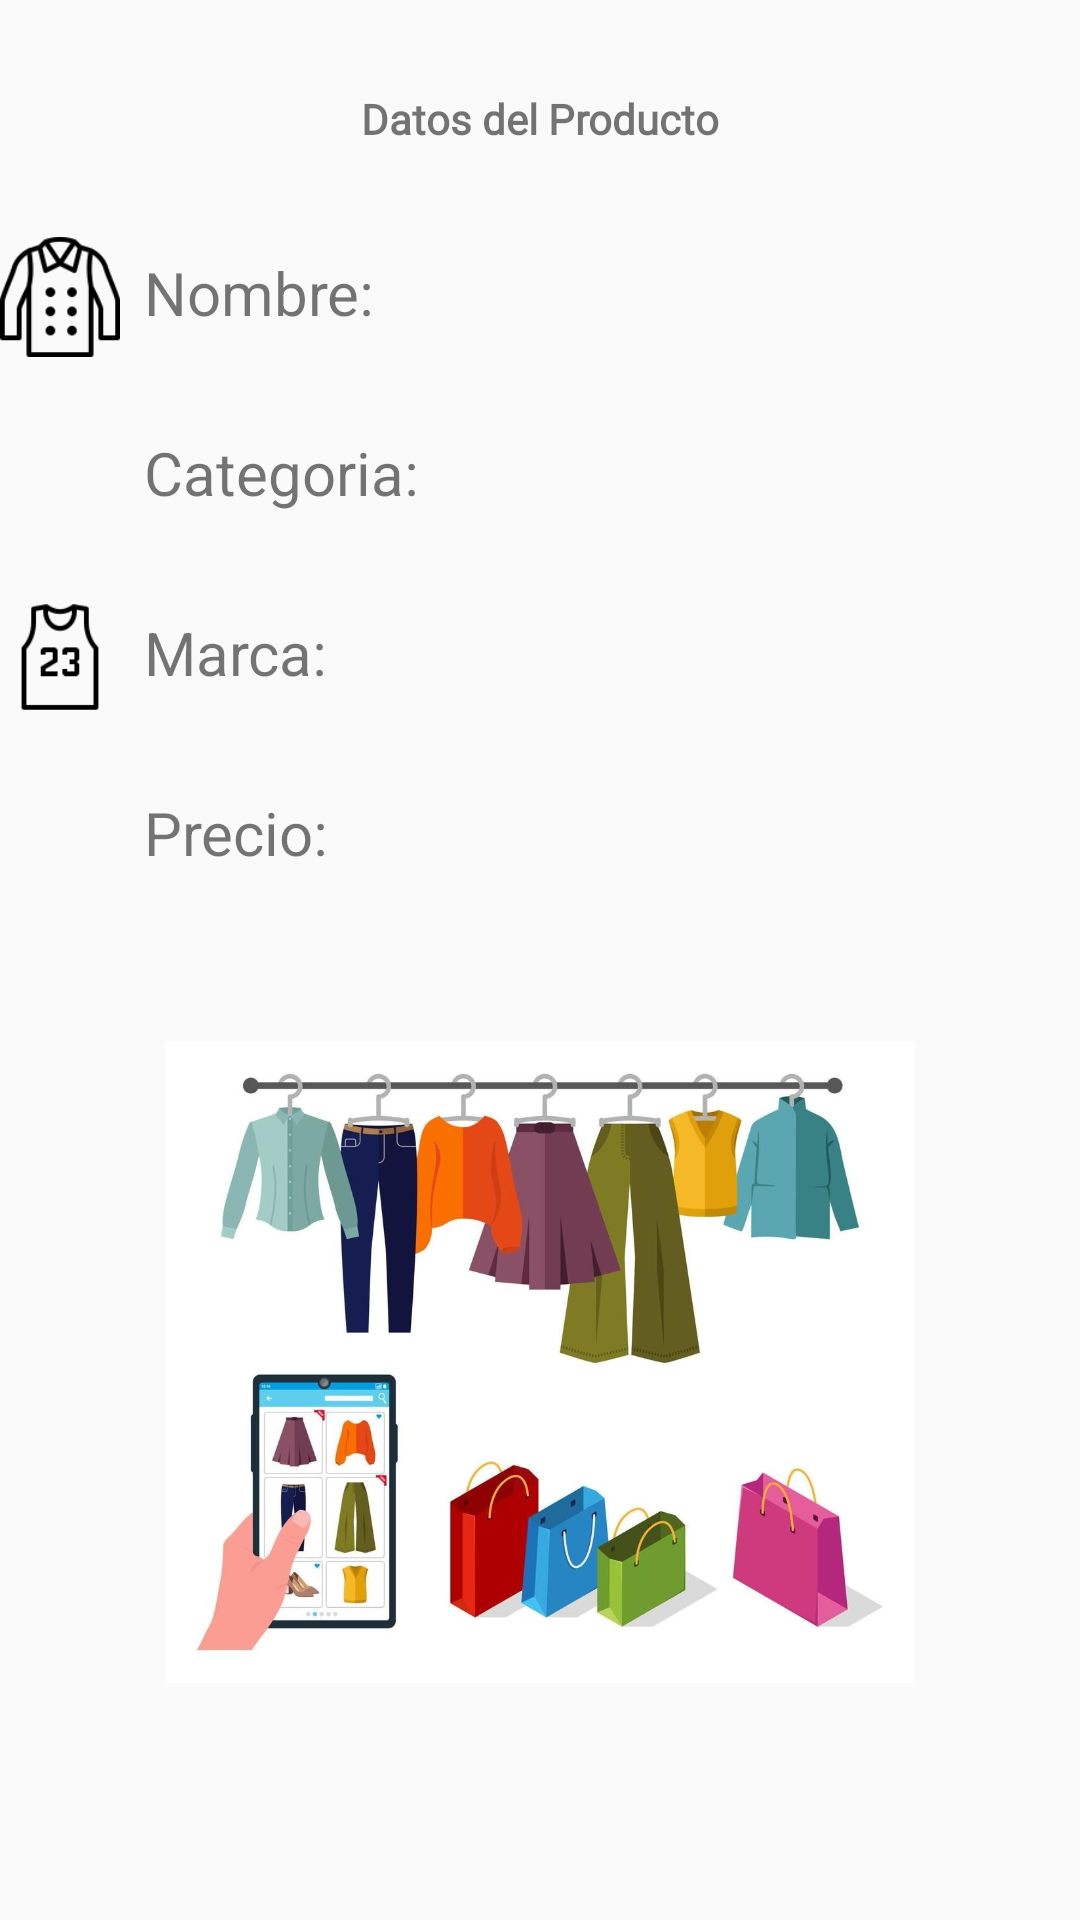

This screen was rendered from an Android layout file. Write that file and the resources it references.
<!-- AndroidManifest.xml: application theme Theme.AppCompat.Light -->
<!-- res/layout/activity_ver_mis_productos.xml -->
<?xml version="1.0" encoding="utf-8"?>
<ScrollView xmlns:android="http://schemas.android.com/apk/res/android"
    xmlns:tools="http://schemas.android.com/tools"
    android:id="@+id/scrollView1"
    android:layout_width="match_parent"
    android:layout_height="wrap_content" >
    <LinearLayout
        android:layout_width="match_parent"
        android:layout_height="wrap_content"
        android:orientation="vertical">

        <TextView
            android:layout_width="wrap_content"
            android:layout_height="wrap_content"
            android:text="@string/ver_misp_titulo"
            android:id="@+id/tit_creacion_grupo"
            android:layout_alignParentTop="true"
            android:fontFamily="@font/simplycharming"
            android:layout_gravity="center"
            android:paddingTop="30dp"
            android:textStyle="bold"
            />

        <LinearLayout
            android:layout_width="match_parent"
            android:layout_height="wrap_content"
            android:orientation="horizontal"
            android:layout_marginTop="30dp">

            <ImageView
                android:id="@+id/tipo_tarjeta_imagen"
                android:layout_width="40dp"
                android:layout_height="40dp"
                android:src="@drawable/icons8_capa_100" />
            <TextView
                android:id="@+id/id_nombre_producto_etiqueta"
                android:layout_width="wrap_content"
                android:layout_height="wrap_content"
                android:layout_gravity="bottom"
                android:textSize="20sp"
                android:layout_marginTop="8dp"
                android:layout_marginLeft="8dp"
                android:text="@string/etiqueta_nombre_producto" />
            <TextView
                android:id="@+id/id_nombre_producto_valor"
                android:layout_width="wrap_content"
                android:layout_height="wrap_content"
                android:layout_gravity="bottom"
                android:layout_marginLeft="10dp"
                android:textSize="20sp"
                />
        </LinearLayout>

        <LinearLayout
            android:layout_width="match_parent"
            android:layout_height="wrap_content"
            android:orientation="horizontal"
            android:layout_marginTop="20dp">

            <ImageView
                android:id="@+id/nombre_ape_contacto_imagen"
                android:layout_width="40dp"
                android:layout_height="40dp"
                android:src="@drawable/icons8_categor_a_100" />
            <TextView
                android:id="@+id/id_objetivo_producto_etiqueta"
                android:layout_width="wrap_content"
                android:layout_height="wrap_content"
                android:layout_gravity="bottom"
                android:textSize="20sp"
                android:layout_marginTop="8dp"
                android:layout_marginLeft="8dp"
                android:text="@string/etiqueta_categoria_producto" />
            <TextView
                android:id="@+id/id_categoria_producto_valor"
                android:layout_width="wrap_content"
                android:layout_height="wrap_content"
                android:layout_gravity="bottom"
                android:layout_marginLeft="10dp"
                android:textSize="20sp"
                />
        </LinearLayout>

        <LinearLayout
            android:layout_width="match_parent"
            android:layout_height="wrap_content"
            android:orientation="horizontal"
            android:layout_marginTop="20dp">

            <ImageView
                android:id="@+id/nombre_ape_contacto_imagen1"
                android:layout_width="40dp"
                android:layout_height="40dp"
                android:src="@drawable/icons8_camiseta_baloncesto_100" />
            <TextView
                android:id="@+id/id_marca_grupo_etiqueta"
                android:layout_width="wrap_content"
                android:layout_height="wrap_content"
                android:layout_gravity="bottom"
                android:textSize="20sp"
                android:layout_marginTop="8dp"
                android:layout_marginLeft="8dp"
                android:text="@string/etiqueta_marca_producto" />
            <TextView
                android:id="@+id/id_marca_producto_valor"
                android:layout_width="wrap_content"
                android:layout_height="wrap_content"
                android:layout_gravity="bottom"
                android:layout_marginLeft="10dp"
                android:textSize="20sp"
                />
        </LinearLayout>
        <LinearLayout
            android:layout_width="match_parent"
            android:layout_height="wrap_content"
            android:orientation="horizontal"
            android:layout_marginTop="20dp">

            <ImageView
                android:id="@+id/nombre_ape_contacto_imagen"
                android:layout_width="40dp"
                android:layout_height="40dp"
                android:src="@drawable/icons8_precio_100"
                tools:ignore="DuplicateIds" />
            <TextView
                android:id="@+id/id_precio_grupo_etiqueta"
                android:layout_width="wrap_content"
                android:layout_height="wrap_content"
                android:layout_gravity="bottom"
                android:textSize="20sp"
                android:layout_marginTop="8dp"
                android:layout_marginLeft="8dp"
                android:text="@string/etiqueta_precio_producto" />
            <TextView
                android:id="@+id/id_precio_producto_valor"
                android:layout_width="wrap_content"
                android:layout_height="wrap_content"
                android:layout_gravity="bottom"
                android:layout_marginLeft="10dp"
                android:textSize="20sp"
                />
        </LinearLayout>

<ImageView
    android:layout_width="250dp"
    android:layout_height="250dp"
    android:layout_gravity="center"
    android:layout_marginTop="30dp"
    android:src="@drawable/foto_datos">

</ImageView>
    </LinearLayout>



</ScrollView>
<!-- resources referenced by this layout -->
<resources>
  <!-- drawable foto_datos: jpeg bitmap (drawable, 83242 bytes) -->
  <!-- drawable icons8_camiseta_baloncesto_100: png bitmap (drawable, 1405 bytes) -->
  <!-- drawable icons8_capa_100: png bitmap (drawable, 2420 bytes) -->
  <string name="etiqueta_categoria_producto">Categoria:</string>
  <string name="etiqueta_marca_producto">Marca:</string>
  <string name="etiqueta_nombre_producto">Nombre:</string>
  <string name="etiqueta_precio_producto">Precio:</string>
  <string name="ver_misp_titulo">Datos del Producto</string>
</resources>
